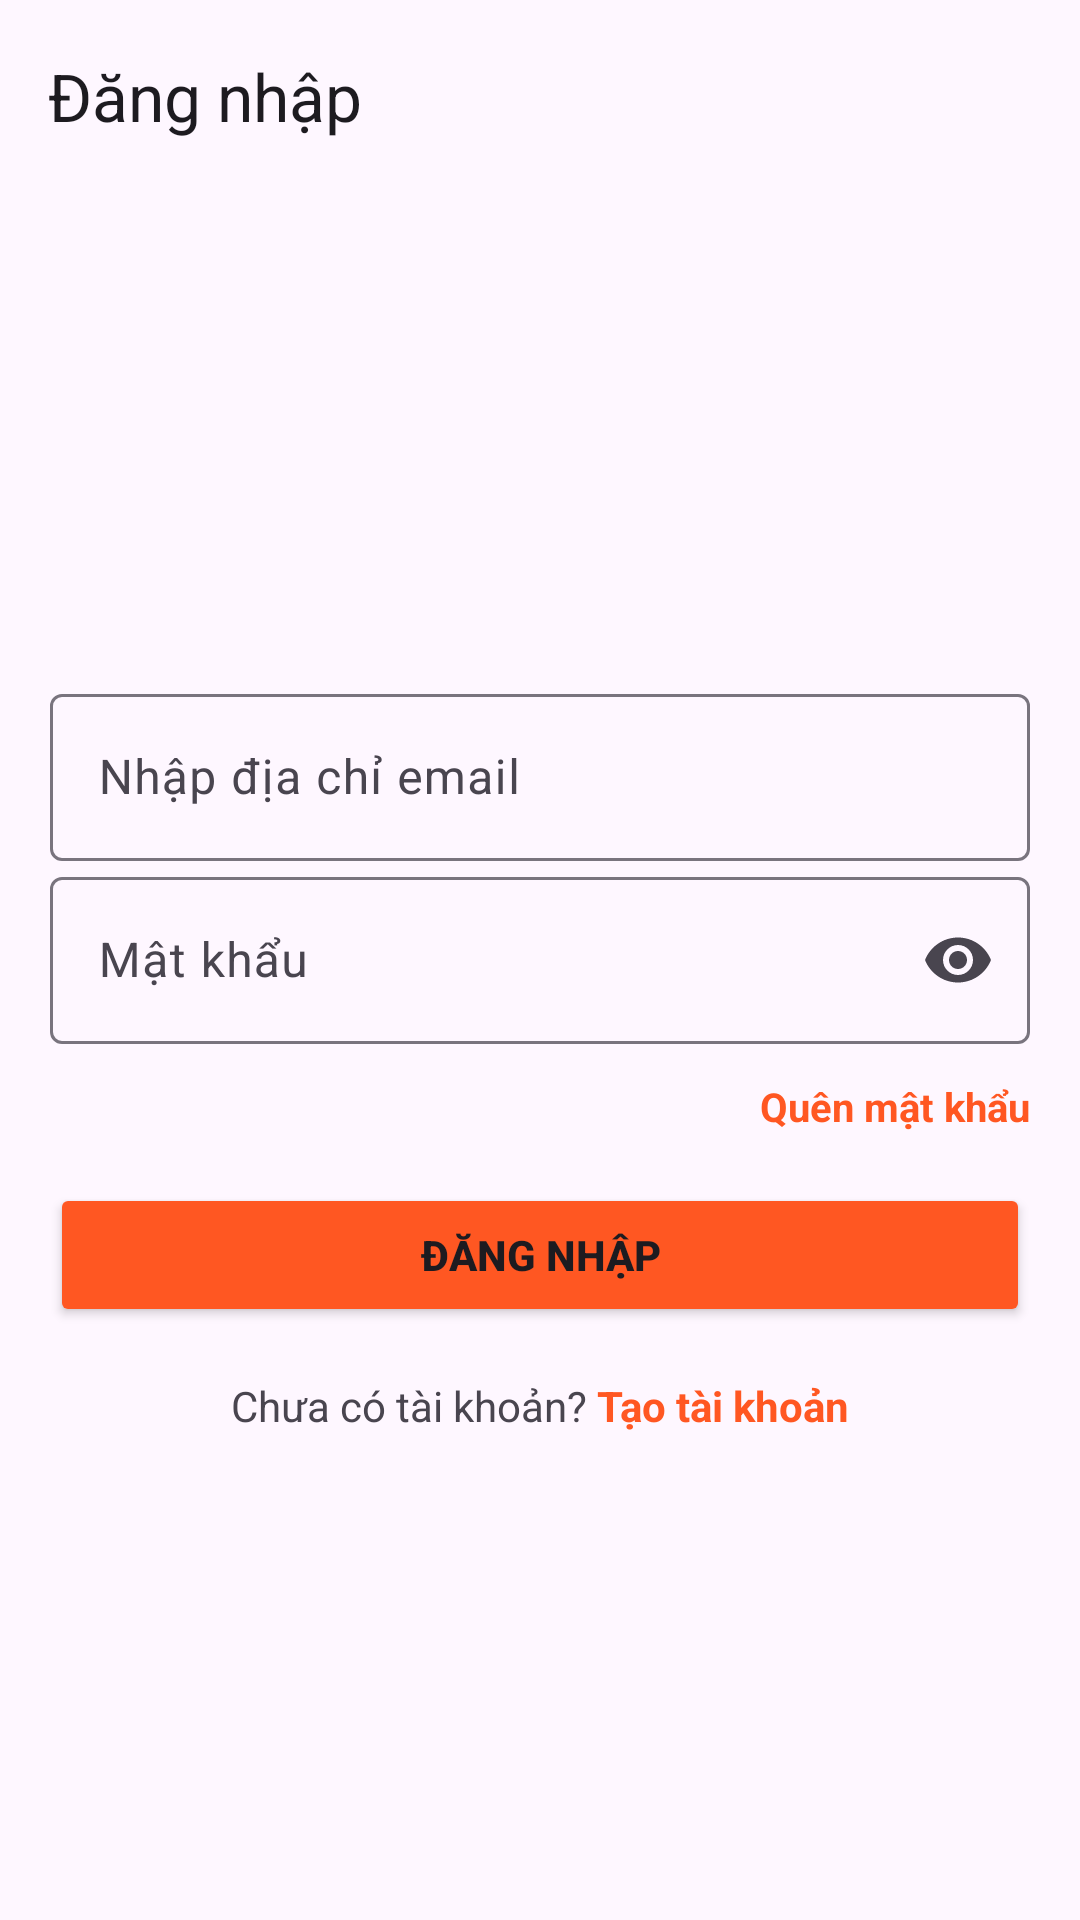

Produce the Android XML layout that renders to this screen, including the resource entries it uses.
<!-- AndroidManifest.xml: application theme Theme.SitoApplication -->
<!-- res/layout/sign_in.xml -->
<?xml version="1.0" encoding="utf-8"?>
<LinearLayout xmlns:android="http://schemas.android.com/apk/res/android"
    xmlns:tools="http://schemas.android.com/tools"
    android:layout_width="match_parent"
    android:layout_height="match_parent"
    xmlns:app="http://schemas.android.com/apk/res-auto"
    android:orientation="vertical">

    <com.google.android.material.appbar.AppBarLayout
        android:layout_width="match_parent"
        android:layout_height="wrap_content">

        <com.google.android.material.appbar.MaterialToolbar
            android:id="@+id/sign_in_top_app_bar"
            android:layout_width="match_parent"
            android:layout_height="wrap_content"
            android:minHeight="?attr/actionBarSize"
            app:navigationIcon="@drawable/ic_keyboard_arrow_left_24"
            app:title="Đăng nhập" />
    </com.google.android.material.appbar.AppBarLayout>

    <LinearLayout
        android:layout_width="match_parent"
        android:layout_height="0dp"
        android:layout_weight="1"
        android:orientation="vertical"
        android:gravity="center"
        tools:ignore="UselessParent">

        <com.google.android.material.textfield.TextInputLayout
            android:layout_width="match_parent"
            android:layout_height="wrap_content"
            android:hint="Nhập địa chỉ email"
            app:endIconMode="clear_text"
            android:layout_marginHorizontal="50px">

            <com.google.android.material.textfield.TextInputEditText
                android:id="@+id/txtEmail"
                android:layout_width="match_parent"
                android:layout_height="wrap_content"
                android:textColorHint="#546E7A"
                android:inputType="textEmailAddress"/>
        </com.google.android.material.textfield.TextInputLayout>

        <com.google.android.material.textfield.TextInputLayout
            android:layout_width="match_parent"
            android:layout_height="wrap_content"
            android:hint="Mật khẩu"
            app:endIconMode="password_toggle"
            android:layout_marginHorizontal="50px">

            <com.google.android.material.textfield.TextInputEditText
                android:layout_width="match_parent"
                android:id="@+id/txtPassword"
                android:layout_height="wrap_content"
                android:inputType="textPassword"
                tools:ignore="TextContrastCheck" />
        </com.google.android.material.textfield.TextInputLayout>

        <TextView
            android:layout_marginTop="35px"
            android:id="@+id/txtForgetPassWord"
            android:layout_width="wrap_content"
            android:layout_height="wrap_content"
            android:text="Quên mật khẩu"
            android:textSize="40px"
            android:textStyle="bold"
            android:layout_gravity="end"
            android:layout_marginBottom="50px"
            android:layout_marginRight="50px"
            android:textColor="#FF5722"/>

        <Button
            android:layout_marginHorizontal="50px"
            android:layout_width="match_parent"
            android:layout_height="wrap_content"
            android:text="Đăng nhập"
            android:textStyle="bold"
            android:backgroundTint="#FF5722"
            android:id="@+id/btnSignIn"
            />

        <LinearLayout
            android:layout_width="wrap_content"
            android:layout_height="wrap_content"
            android:layout_marginTop="50px">
            <TextView
                android:layout_width="wrap_content"
                android:layout_height="wrap_content"
                android:text="Chưa có tài khoản? "/>
            <TextView
                android:layout_width="wrap_content"
                android:layout_height="wrap_content"
                android:text="Tạo tài khoản"
                android:textStyle="bold"
                android:textColor="#FF5722"
                android:id="@+id/txtCreateAccount"/>
        </LinearLayout>

    </LinearLayout>

</LinearLayout>
<!-- resources referenced by this layout -->
<resources>
  <style name="Theme.SitoApplication" parent="Base.Theme.SitoApplication" />
  <style name="Base.Theme.SitoApplication" parent="Theme.Material3.DayNight.NoActionBar">
          
          
      </style>
</resources>
